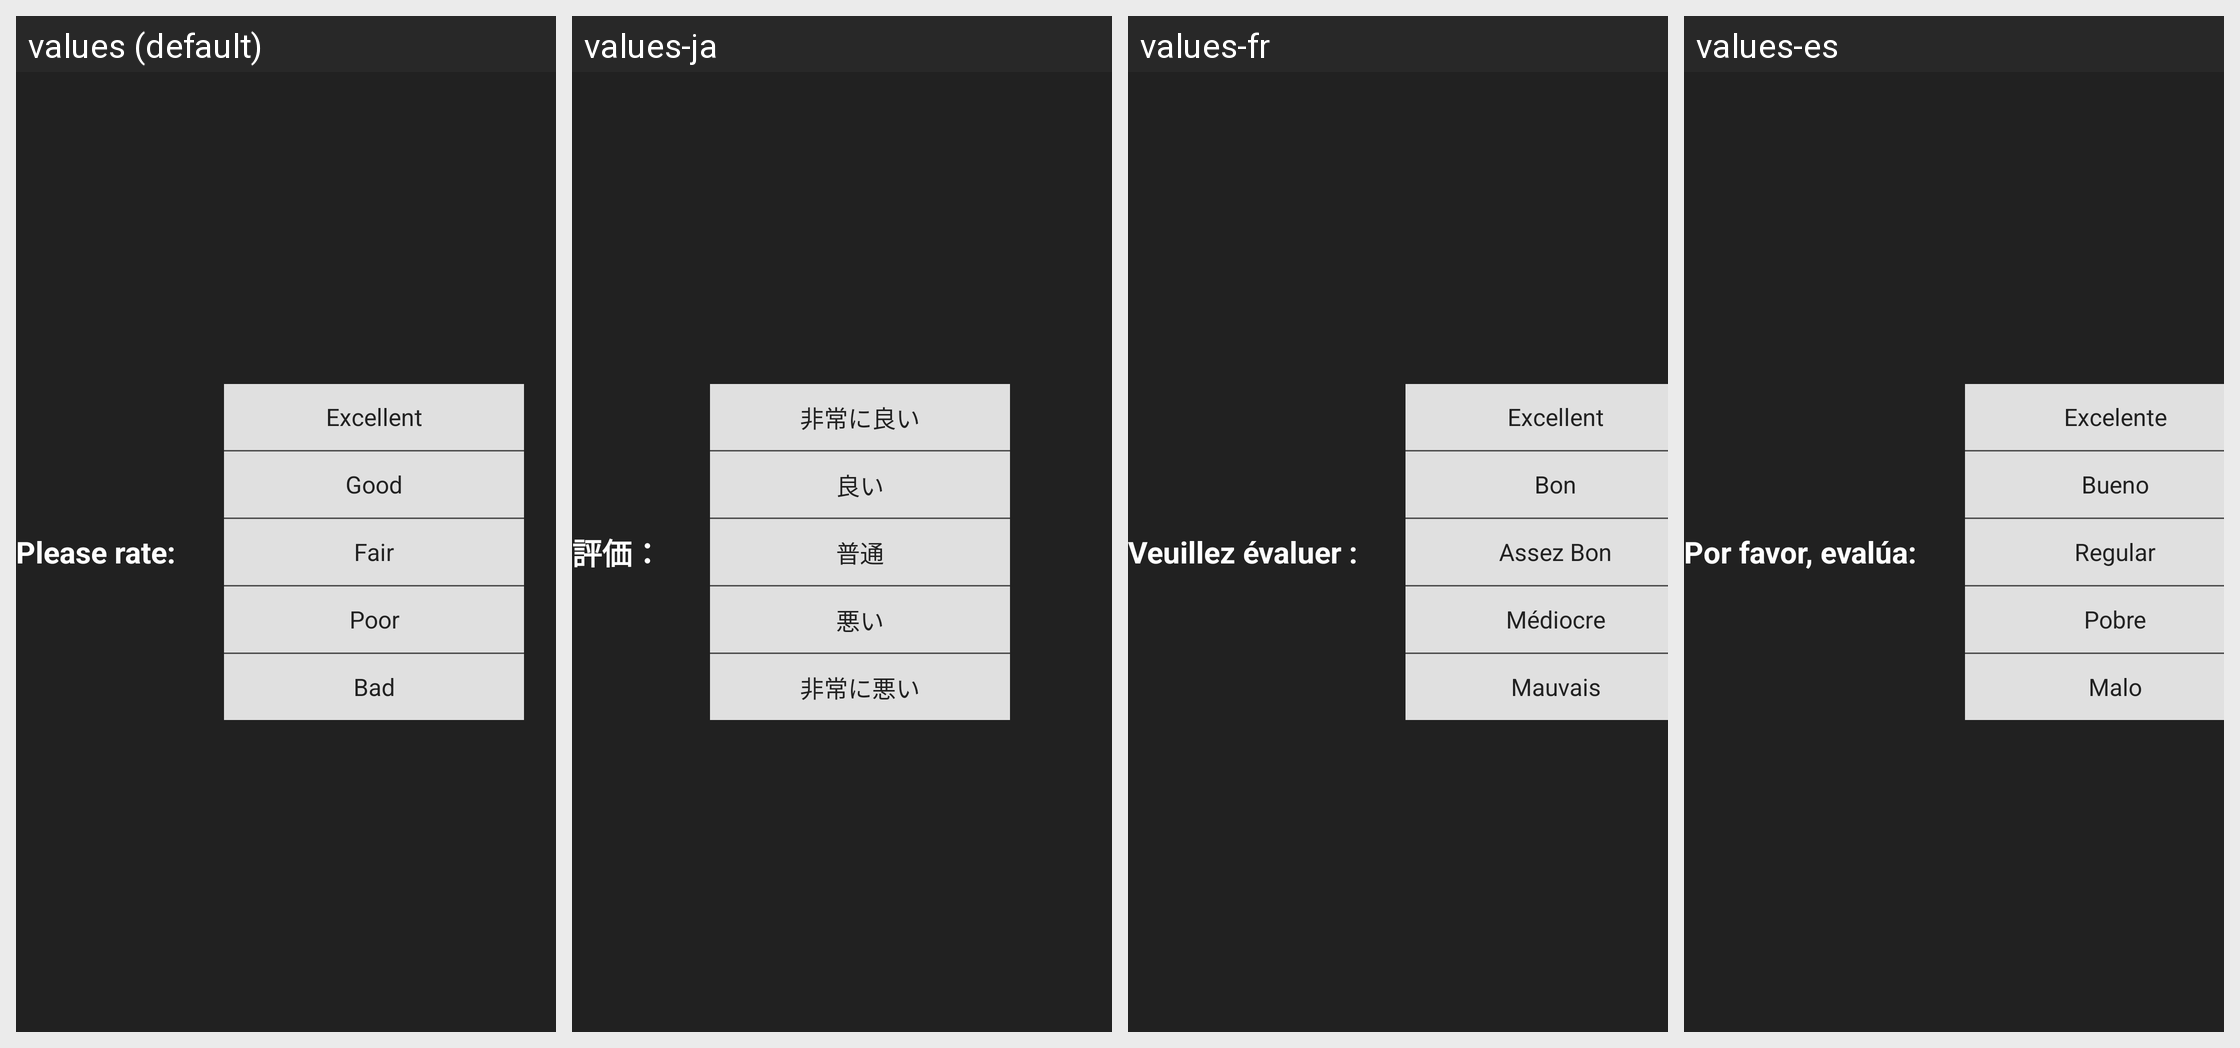

Strings drawn on this Android screen and how each of the app's shown locales translates them:
Android screen res/layout/dialog_acr_custom.xml rendered under 4 locales, left to right: values (default), values-ja, values-fr, values-es. Device: Nexus 5 (rendered at 1080×1920; each locale shown at half size, 540×960, under a caption strip naming it); theme Theme.SubjectivePlayer.
Other locales in the repository, not shown: values-de, values-it, values-ko, values-zh.
Strings drawn on this screen, with the default value and each locale's value (text and hints the layout hard-codes, and strings that could not be matched under every locale, appear in the picture but are not listed):

rate_ACR_caption_short
  values: Please rate:
  values-ja: 評価：
  values-fr: Veuillez évaluer :
  values-es: Por favor, evalúa:

acr_excellent
  values: Excellent
  values-ja: 非常に良い
  values-fr: Excellent
  values-es: Excelente

acr_good
  values: Good
  values-ja: 良い
  values-fr: Bon
  values-es: Bueno

acr_fair
  values: Fair
  values-ja: 普通
  values-fr: Assez Bon
  values-es: Regular

acr_poor
  values: Poor
  values-ja: 悪い
  values-fr: Médiocre
  values-es: Pobre

acr_bad
  values: Bad
  values-ja: 非常に悪い
  values-fr: Mauvais
  values-es: Malo
